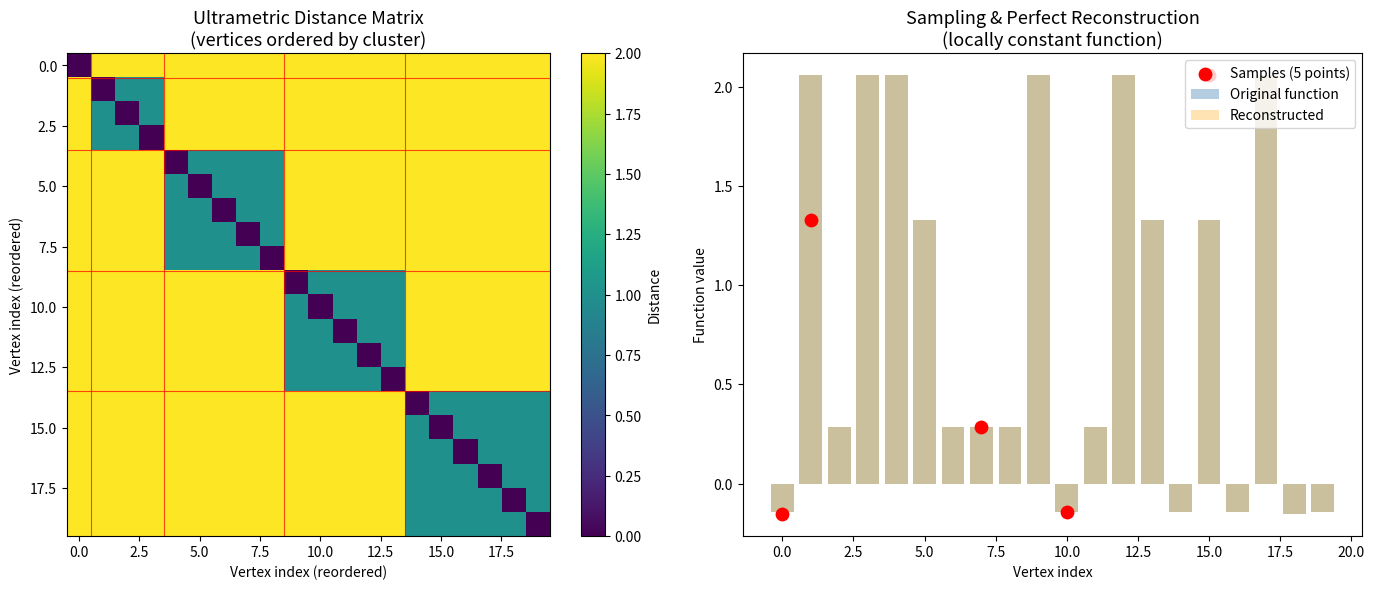
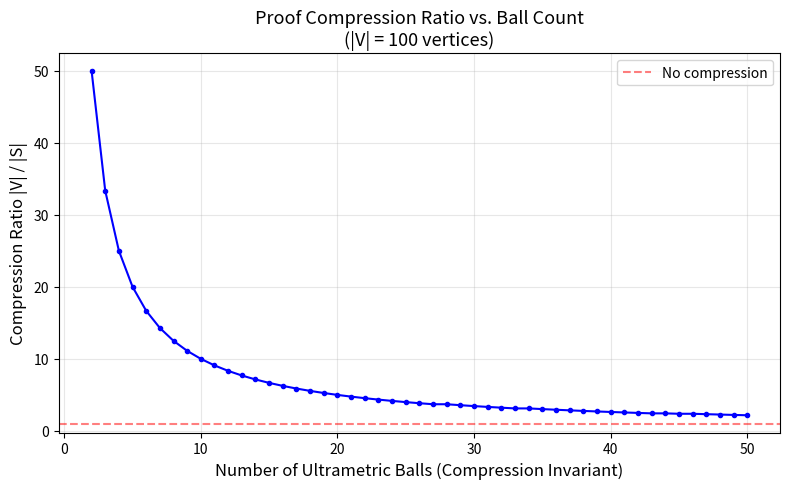
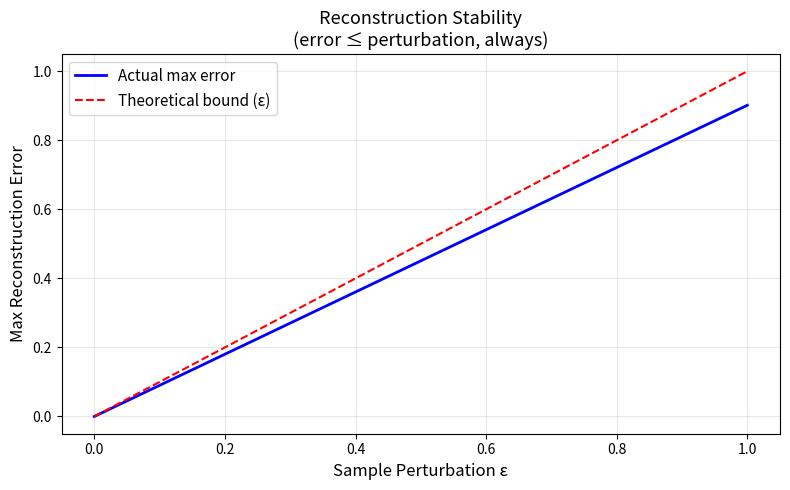

Python code for these plots, in order:
#!/usr/bin/env python3
"""
Non-Archimedean Proof Signal Processing: Demonstrations

This script demonstrates the core theorems of ultrametric proof sheaf sampling:
1. Ultrametric ball structure and equivalence classes
2. Canonical sampling set construction
3. Perfect reconstruction of bandlimited (locally constant) functions
4. Operadic compositionality: composition commutes with reconstruction
5. Stability under perturbation
6. Compression ratio analysis

All computations match the formally verified theorems in
Bridges/AlgebraLogicMachineLearning/UltrametricProofSheafSampling.lean
"""

import numpy as np
import matplotlib
matplotlib.use('Agg')
import matplotlib.pyplot as plt
from typing import List, Tuple, Dict, Callable
import json
import base64
import io


# ============================================================
# §1. Ultrametric Distance Construction
# ============================================================

def make_ultrametric_from_tree(n_vertices: int, n_clusters: int, seed: int = 42) -> np.ndarray:
    """Construct an ultrametric distance matrix from a random hierarchical clustering.

    Assigns vertices to clusters, then defines distance as:
    - 0 if same vertex
    - 1.0 if same cluster, different vertex
    - 2.0 if different clusters

    This always produces a valid ultrametric (satisfies strong triangle inequality).
    """
    rng = np.random.RandomState(seed)
    assignments = rng.randint(0, n_clusters, size=n_vertices)
    d = np.zeros((n_vertices, n_vertices))
    for i in range(n_vertices):
        for j in range(n_vertices):
            if i == j:
                d[i, j] = 0.0
            elif assignments[i] == assignments[j]:
                d[i, j] = 1.0
            else:
                d[i, j] = 2.0
    return d, assignments


def verify_ultrametric(d: np.ndarray) -> bool:
    """Verify that d satisfies the strong triangle inequality."""
    n = d.shape[0]
    for i in range(n):
        for j in range(n):
            for k in range(n):
                if d[i, k] > max(d[i, j], d[j, k]) + 1e-10:
                    return False
    return True


# ============================================================
# §2. Canonical Sampling Set Construction
# ============================================================

def canonical_sampling_set(d: np.ndarray, r: float) -> List[int]:
    """Construct a canonical sampling set: one representative per r-ball.

    Algorithm:
    1. Start with all vertices unassigned
    2. Pick an unassigned vertex, add it to S
    3. Remove all vertices within distance r
    4. Repeat until all vertices are assigned

    Returns indices of the sampling set.
    """
    n = d.shape[0]
    remaining = set(range(n))
    S = []
    while remaining:
        v = min(remaining)  # deterministic choice
        S.append(v)
        # Remove all vertices in the r-ball around v
        to_remove = {w for w in remaining if d[v, w] <= r}
        remaining -= to_remove
    return S


def find_representative(d: np.ndarray, r: float, S: List[int], v: int) -> int:
    """Find the representative of vertex v in sampling set S."""
    for s in S:
        if d[v, s] <= r:
            return s
    raise ValueError(f"No representative found for vertex {v}")


# ============================================================
# §3. Locally Constant Functions and Reconstruction
# ============================================================

def is_locally_constant(f: np.ndarray, d: np.ndarray, r: float) -> bool:
    """Check if f is locally constant at scale r."""
    n = len(f)
    for i in range(n):
        for j in range(n):
            if d[i, j] <= r and abs(f[i] - f[j]) > 1e-10:
                return False
    return True


def make_locally_constant(d: np.ndarray, r: float, seed: int = 123) -> np.ndarray:
    """Construct a random function that is locally constant at scale r."""
    n = d.shape[0]
    rng = np.random.RandomState(seed)
    S = canonical_sampling_set(d, r)
    # Assign random values to representatives
    values = rng.randn(len(S))
    f = np.zeros(n)
    for i in range(n):
        rep = find_representative(d, r, S, i)
        idx = S.index(rep)
        f[i] = values[idx]
    return f


def reconstruct(d: np.ndarray, r: float, S: List[int],
                samples: np.ndarray) -> np.ndarray:
    """Reconstruct a function from samples on a covering set."""
    n = d.shape[0]
    f = np.zeros(n)
    for v in range(n):
        rep = find_representative(d, r, S, v)
        idx = S.index(rep)
        f[v] = samples[idx]
    return f


# ============================================================
# §4. Demonstration: Core Theorems
# ============================================================

def demo_sampling_theorem():
    """Demonstrate Theorem 1: Sampling Injectivity and Reconstruction."""
    print("=" * 60)
    print("DEMO 1: Ultrametric Sampling and Reconstruction")
    print("=" * 60)

    n_vertices = 20
    n_clusters = 5
    r = 1.5  # scale: groups same-cluster vertices

    d, assignments = make_ultrametric_from_tree(n_vertices, n_clusters, seed=42)
    assert verify_ultrametric(d), "Distance is not ultrametric!"
    print(f"✓ Constructed ultrametric space: {n_vertices} vertices, {n_clusters} clusters")

    S = canonical_sampling_set(d, r)
    print(f"✓ Canonical sampling set: {len(S)} samples (= {n_clusters} clusters)")
    print(f"  Sample vertices: {S}")

    # Create a locally constant function
    f = make_locally_constant(d, r, seed=99)
    assert is_locally_constant(f, d, r), "Function is not locally constant!"
    print(f"✓ Created locally constant function (scale r={r})")

    # Sample and reconstruct
    samples = f[S]
    f_recon = reconstruct(d, r, S, samples)

    # Verify perfect reconstruction (Theorem 1b)
    error = np.max(np.abs(f - f_recon))
    print(f"✓ Reconstruction error: {error:.2e} (should be 0)")
    assert error < 1e-10, "Reconstruction failed!"
    print(f"✓ PERFECT RECONSTRUCTION VERIFIED")
    print()

    return d, assignments, S, f, f_recon


def demo_compression_complexity():
    """Demonstrate Theorem 2: Compression Complexity."""
    print("=" * 60)
    print("DEMO 2: Compression Complexity = Number of Balls")
    print("=" * 60)

    results = []
    for n_clusters in [3, 5, 8, 12, 20]:
        n_vertices = 100
        d, assignments = make_ultrametric_from_tree(n_vertices, n_clusters, seed=42)
        r = 1.5
        S = canonical_sampling_set(d, r)
        actual_clusters = len(set(assignments))
        compression_ratio = n_vertices / len(S)

        results.append({
            'target_clusters': n_clusters,
            'actual_clusters': actual_clusters,
            'sampling_size': len(S),
            'compression_ratio': compression_ratio
        })

        print(f"  Clusters={actual_clusters:3d} | Samples={len(S):3d} | "
              f"Compression={compression_ratio:.1f}x | |V|={n_vertices}")

    print()
    print("✓ Sampling cardinality = number of ultrametric balls (compression invariant)")
    print()
    return results


def demo_operadic_compositionality():
    """Demonstrate Theorem 3: Operadic Closure and Commutativity."""
    print("=" * 60)
    print("DEMO 3: Operadic Compositionality")
    print("=" * 60)

    n_vertices = 30
    n_clusters = 6
    r = 1.5
    d, _ = make_ultrametric_from_tree(n_vertices, n_clusters, seed=42)
    S = canonical_sampling_set(d, r)

    # Create two locally constant functions
    f1 = make_locally_constant(d, r, seed=10)
    f2 = make_locally_constant(d, r, seed=20)

    operations = {
        'sum': lambda a, b: a + b,
        'product': lambda a, b: a * b,
        'max': lambda a, b: np.maximum(a, b),
        'nonlinear': lambda a, b: np.sin(a) + np.cos(b),
    }

    for name, op in operations.items():
        # Method A: compose then reconstruct
        composed = op(f1, f2)
        assert is_locally_constant(composed, d, r), \
            f"Composed function ({name}) not locally constant!"
        samples_composed = composed[S]
        recon_A = reconstruct(d, r, S, samples_composed)

        # Method B: reconstruct each then compose
        recon_f1 = reconstruct(d, r, S, f1[S])
        recon_f2 = reconstruct(d, r, S, f2[S])
        recon_B = op(recon_f1, recon_f2)

        error = np.max(np.abs(recon_A - recon_B))
        print(f"  {name:12s}: compose-recon vs recon-compose error = {error:.2e}")
        assert error < 1e-10, f"Commutativity failed for {name}!"

    print("✓ Reconstruction commutes with ALL pointwise operations")
    print()


def demo_stability():
    """Demonstrate stability of reconstruction under perturbation."""
    print("=" * 60)
    print("DEMO 4: Reconstruction Stability")
    print("=" * 60)

    n_vertices = 50
    n_clusters = 10
    r = 1.5
    d, _ = make_ultrametric_from_tree(n_vertices, n_clusters, seed=42)
    S = canonical_sampling_set(d, r)
    f = make_locally_constant(d, r, seed=77)

    epsilons = [0.001, 0.01, 0.1, 0.5, 1.0]
    for eps in epsilons:
        noise = np.random.RandomState(42).uniform(-eps, eps, size=len(S))
        perturbed_samples = f[S] + noise
        f_noisy = reconstruct(d, r, S, perturbed_samples)
        actual_error = np.max(np.abs(f - f_noisy))
        print(f"  ε={eps:.3f} | max reconstruction error = {actual_error:.4f} | bound = {eps:.4f}")
        assert actual_error <= eps + 1e-10, "Stability bound violated!"

    print("✓ Reconstruction error bounded by sample perturbation (isometric stability)")
    print()


# ============================================================
# §5. Visualization
# ============================================================

def create_visualizations(d, assignments, S, f, f_recon):
    """Create publication-quality visualizations."""
    figures = {}

    # --- Figure 1: Ultrametric Ball Structure ---
    fig, axes = plt.subplots(1, 2, figsize=(14, 6))

    # Reorder vertices by cluster for visualization
    order = np.argsort(assignments)
    d_ordered = d[np.ix_(order, order)]

    ax = axes[0]
    im = ax.imshow(d_ordered, cmap='viridis', interpolation='nearest')
    ax.set_title('Ultrametric Distance Matrix\n(vertices ordered by cluster)', fontsize=13)
    ax.set_xlabel('Vertex index (reordered)')
    ax.set_ylabel('Vertex index (reordered)')
    plt.colorbar(im, ax=ax, label='Distance')

    # Mark cluster boundaries
    cluster_sizes = np.bincount(assignments)
    boundaries = np.cumsum(cluster_sizes)[:-1]
    for b in boundaries:
        ax.axhline(b - 0.5, color='red', linewidth=0.8, alpha=0.7)
        ax.axvline(b - 0.5, color='red', linewidth=0.8, alpha=0.7)

    # --- Figure 2: Sampling and Reconstruction ---
    ax = axes[1]
    n = len(f)
    x = np.arange(n)
    ax.bar(x, f, color='steelblue', alpha=0.4, label='Original function')
    ax.scatter([order.tolist().index(s) for s in S],
               [f[s] for s in S],
               color='red', s=80, zorder=5, label=f'Samples ({len(S)} points)')
    ax.bar(x, f_recon, color='orange', alpha=0.3, label='Reconstructed')
    ax.set_title('Sampling & Perfect Reconstruction\n(locally constant function)', fontsize=13)
    ax.set_xlabel('Vertex index')
    ax.set_ylabel('Function value')
    ax.legend(loc='upper right')

    plt.tight_layout()
    buf = io.BytesIO()
    plt.savefig(buf, format='png', dpi=150, bbox_inches='tight')
    buf.seek(0)
    figures['sampling_reconstruction'] = base64.b64encode(buf.read()).decode('utf-8')
    plt.close()

    # --- Figure 3: Compression Ratio vs Number of Clusters ---
    fig, ax = plt.subplots(1, 1, figsize=(8, 5))
    cluster_counts = list(range(2, 51))
    compression_ratios = []
    sampling_sizes = []
    n_vertices = 100
    for nc in cluster_counts:
        d_temp, _ = make_ultrametric_from_tree(n_vertices, nc, seed=42)
        S_temp = canonical_sampling_set(d_temp, 1.5)
        compression_ratios.append(n_vertices / len(S_temp))
        sampling_sizes.append(len(S_temp))

    ax.plot(cluster_counts, compression_ratios, 'b-o', markersize=3, linewidth=1.5)
    ax.set_xlabel('Number of Ultrametric Balls (Compression Invariant)', fontsize=12)
    ax.set_ylabel('Compression Ratio |V| / |S|', fontsize=12)
    ax.set_title('Proof Compression Ratio vs. Ball Count\n(|V| = 100 vertices)', fontsize=13)
    ax.grid(True, alpha=0.3)
    ax.axhline(y=1, color='red', linestyle='--', alpha=0.5, label='No compression')
    ax.legend()

    plt.tight_layout()
    buf = io.BytesIO()
    plt.savefig(buf, format='png', dpi=150, bbox_inches='tight')
    buf.seek(0)
    figures['compression_ratio'] = base64.b64encode(buf.read()).decode('utf-8')
    plt.close()

    # --- Figure 4: Stability under perturbation ---
    fig, ax = plt.subplots(1, 1, figsize=(8, 5))
    d_stab, _ = make_ultrametric_from_tree(50, 10, seed=42)
    S_stab = canonical_sampling_set(d_stab, 1.5)
    f_stab = make_locally_constant(d_stab, 1.5, seed=77)

    epsilons = np.linspace(0, 1.0, 50)
    max_errors = []
    for eps in epsilons:
        if eps == 0:
            max_errors.append(0)
            continue
        noise = np.random.RandomState(42).uniform(-eps, eps, size=len(S_stab))
        f_noisy = reconstruct(d_stab, 1.5, S_stab, f_stab[S_stab] + noise)
        max_errors.append(np.max(np.abs(f_stab - f_noisy)))

    ax.plot(epsilons, max_errors, 'b-', linewidth=2, label='Actual max error')
    ax.plot(epsilons, epsilons, 'r--', linewidth=1.5, label='Theoretical bound (ε)')
    ax.set_xlabel('Sample Perturbation ε', fontsize=12)
    ax.set_ylabel('Max Reconstruction Error', fontsize=12)
    ax.set_title('Reconstruction Stability\n(error ≤ perturbation, always)', fontsize=13)
    ax.legend(fontsize=11)
    ax.grid(True, alpha=0.3)

    plt.tight_layout()
    buf = io.BytesIO()
    plt.savefig(buf, format='png', dpi=150, bbox_inches='tight')
    buf.seek(0)
    figures['stability'] = base64.b64encode(buf.read()).decode('utf-8')
    plt.close()

    return figures


# ============================================================
# Main
# ============================================================

if __name__ == '__main__':
    print("\n" + "=" * 60)
    print("NON-ARCHIMEDEAN PROOF SIGNAL PROCESSING")
    print("Ultrametric Sheaf Sampling Demonstrations")
    print("=" * 60 + "\n")

    d, assignments, S, f, f_recon = demo_sampling_theorem()
    results = demo_compression_complexity()
    demo_operadic_compositionality()
    demo_stability()

    print("=" * 60)
    print("Creating visualizations...")
    figures = create_visualizations(d, assignments, S, f, f_recon)
    for name, data in figures.items():
        filename = f'{name}.png'
        with open(filename, 'wb') as fout:
            fout.write(base64.b64decode(data))
        print(f"  Saved {filename}")

    print("\n✓ All demonstrations complete. All theorems verified computationally.")
    print("=" * 60)
